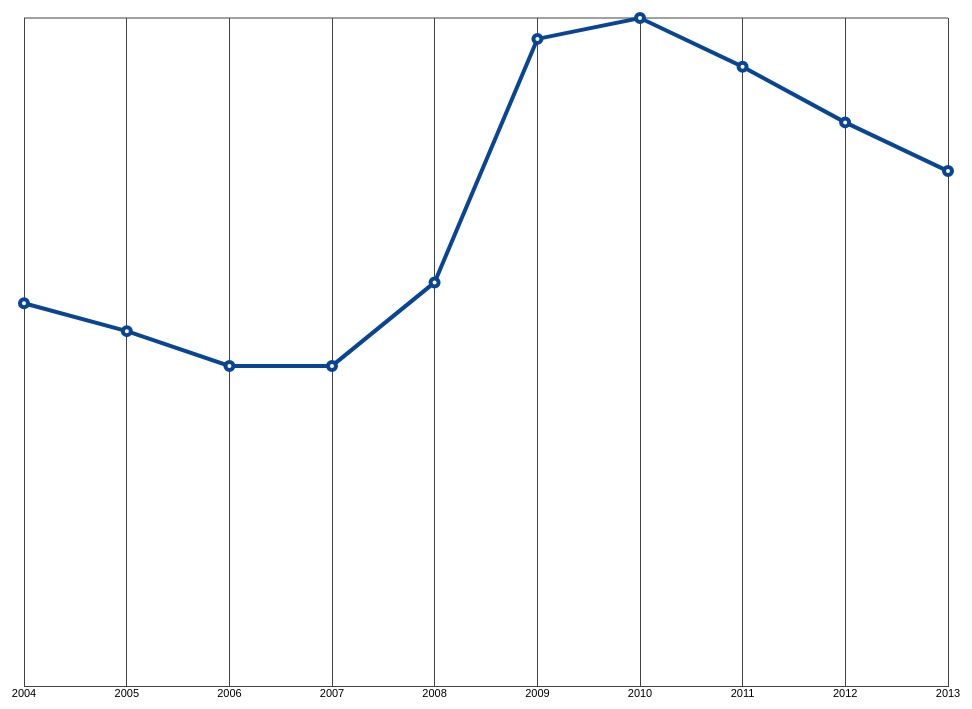
D3 v3 page, settled after 480 driven frames (8 s of simulated time); the page loaded 1 data file(s).


    /* screate an svg element */
    var svg = d3.select("body")
                .append("svg")
                .attr ({
                    width:  window.innerWidth,
                    height: window.innerHeight
                });
    
    /* function to parse year figure into date format */
    var parse = d3.time.format("%Y").parse;

    /* parse csv and make the visualization */
    d3.csv("unemployment.csv", 
           function (d) { d.year = parse(d.year); return d; }, /* transform year number into date format */ 
           function (data) {
                var radius = 4; /* radious of the circles */
    
                /* function to scale date proportionally to the screen size */
                var yearScale = d3.time.scale()
                              .domain(d3.extent(data, function (d) { return d.year; } ))
                              .range([50, window.innerWidth - 50]);

                /* function to scale rate proportionally to the screen size */
                var rateScale = d3.scale.linear()
                              .domain( [0, d3.max(data, function (d) { return d.rate; }) ])
                              .range([50, window.innerHeight - 50]);
                
                /* year axis function with long ticks */
                var yearAxis = d3.svg.axis()
                                 .scale(yearScale)
                                 .tickSize(100 - window.innerHeight)
                                 .orient("bottom");
               
                /* draw/append year axis */
                svg.append("g")
                   .attr ({
                     "class" : "axis",
                     "transform" : "translate(" + [0, window.innerHeight - 50 ] + ")"
                   })
                   .call(yearAxis);

                /* draw a line on the top to make the shape look like a rectangle */
                svg.append("line")
                   .attr({
                        x1: 50,
                        y1: 50,
                        x2: window.innerWidth - 50,
                        y2: 50,
                        fill: "none",
                        stroke: "#424242",
                    });
                
                /* function to draw the path lines between data points */
                var path = d3.svg.line()
                              .x(function (d) { return yearScale(d.year); })
                              .y(function (d) { return window.innerHeight - rateScale(d.rate); });

                /* append the path between data points */
                svg.append("path")
                   .data([data])
                   .attr({
                        d: path,
                        fill: "none",
                        stroke: "#084594",
                        "stroke-width": 4
                   });

                /* add the actual dots */
                svg.selectAll("circle")
                   .data(data)
                   .enter()
                   .append("circle")
                   .attr({ 
                        cx: function (d) { return yearScale(d.year); },
                        cy: function (d) { return window.innerHeight - rateScale(d.rate); },
                        r: radius,
                        fill: '#fff',
                        stroke: '#084594',
                        "stroke-width": 4
                       })   /* add mouse over event */
                   .on("mouseover", function (d, i) { 
                       d3.select(this).attr({ r: radius * 2 });

                       svg.append("text")
                       .attr({ 
                          id: "t" + i,
                          x: function () { return yearScale(d.year) - 30; }, 
                          y: function () { return window.innerHeight - rateScale(d.rate) - 15; }
                        })
                        .text(function () { return d.rate });
                       })   /* add mouse out event */
                   .on("mouseout", function (d, i) {
                       d3.select(this).attr({ r: radius });
                       d3.select("#t" + i).remove();
                   });
          });


### data: unemployment.csv
year, rate
2004, 5.5
2005, 5.1
2006, 4.6
2007, 4.6
2008, 5.8
2009, 9.3
2010, 9.6
2011, 8.9
2012, 8.1
2013, 7.4